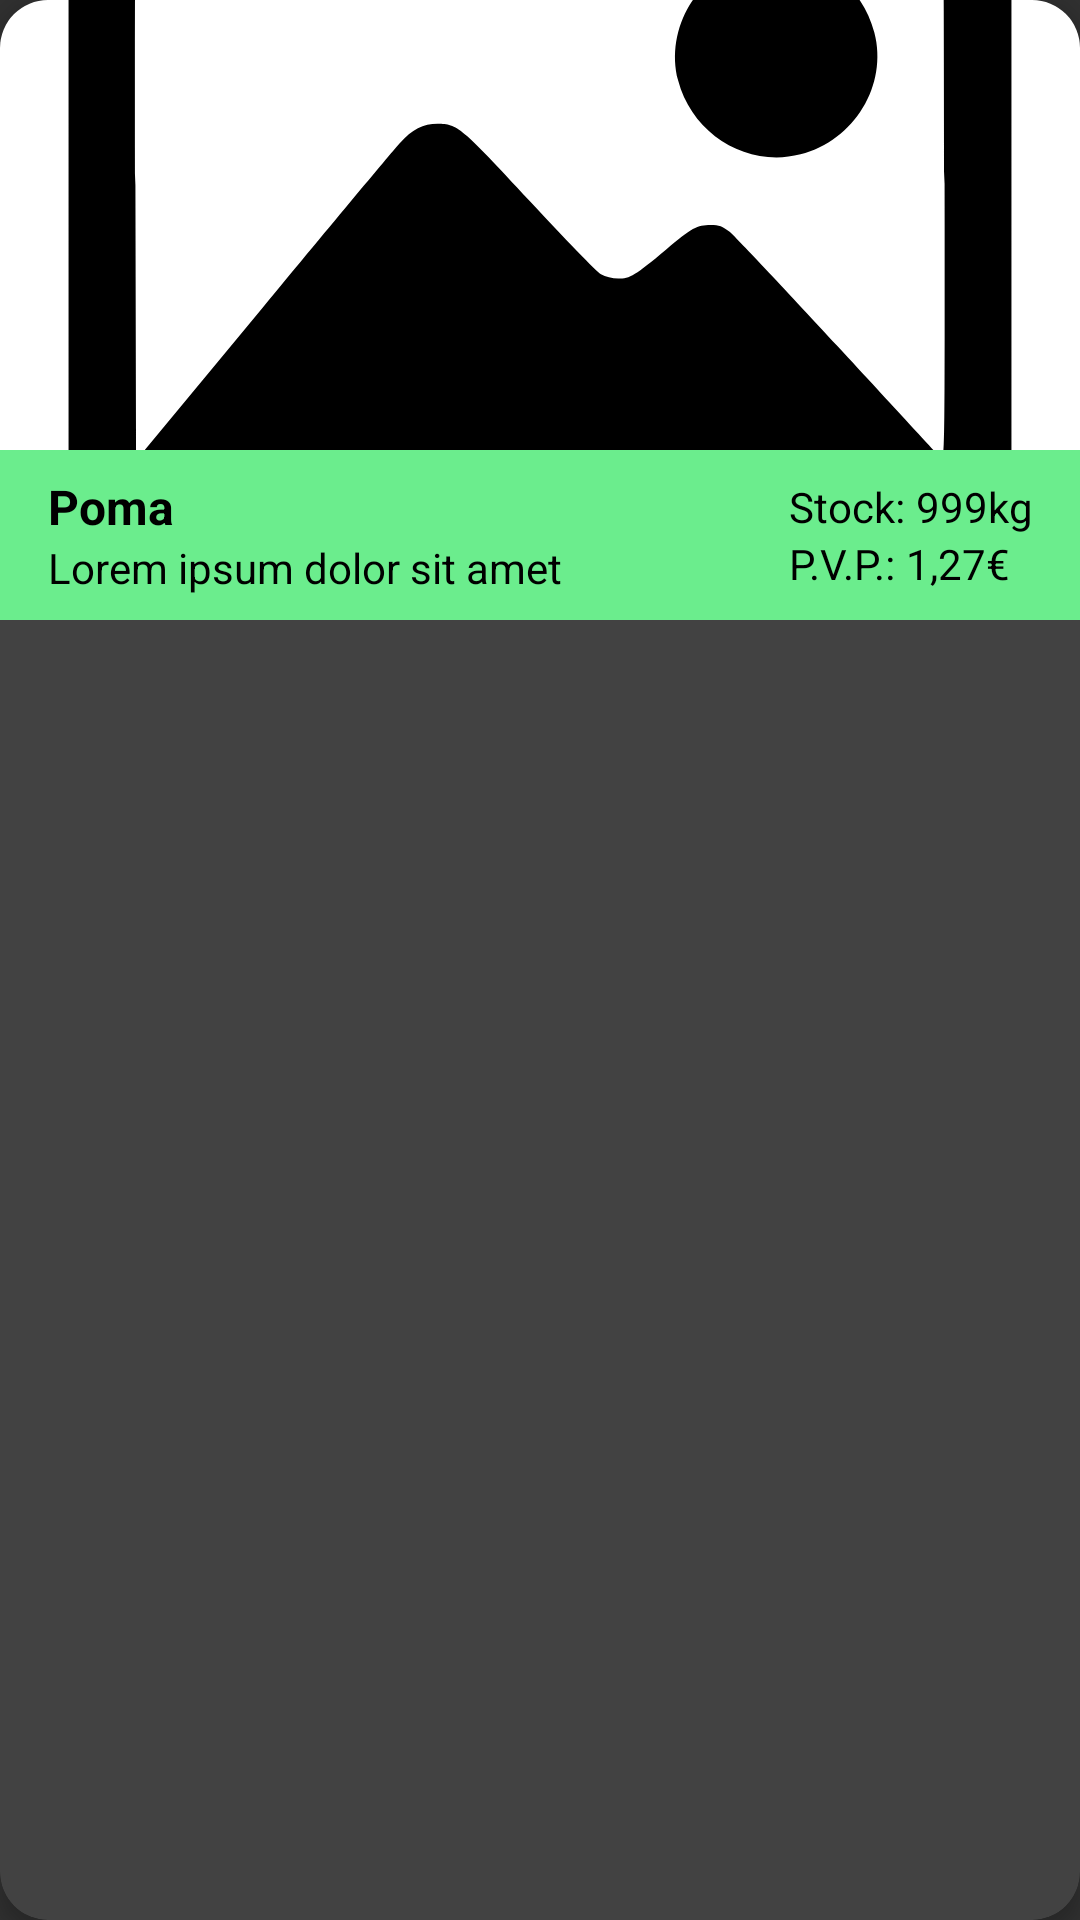

Here is an Android app screen rendered from its layout file. Give the layout XML and the strings, colors and styles it references.
<!-- AndroidManifest.xml: application theme Theme.AppCompat.NoActionBar -->
<!-- res/layout/seller_product_item.xml -->
<?xml version="1.0" encoding="utf-8"?>
<androidx.cardview.widget.CardView xmlns:android="http://schemas.android.com/apk/res/android"
    xmlns:app="http://schemas.android.com/apk/res-auto"
    android:layout_width="match_parent"
    android:layout_height="wrap_content"
    android:layout_margin="8dp"
    app:cardCornerRadius="16dp"
    app:cardElevation="4dp">

    <LinearLayout
        android:layout_width="match_parent"
        android:layout_height="wrap_content"
        android:orientation="vertical"
        android:background="#FFFFFF">

        <ImageView
            android:id="@+id/seller_product_image"
            android:layout_width="match_parent"
            android:layout_height="150dp"
            android:scaleType="centerCrop"
            android:src="@drawable/product_image_placeholder" />

        <LinearLayout
            android:layout_width="match_parent"
            android:layout_height="wrap_content"
            android:background="@color/primary_color"
            android:gravity="center_vertical"
            android:orientation="horizontal"
            android:padding="8dp"
            android:paddingStart="16dp"
            android:paddingEnd="16dp">

            <LinearLayout
                android:layout_width="0dp"
                android:layout_height="wrap_content"
                android:layout_weight="1"
                android:orientation="vertical">

                <TextView
                    android:id="@+id/seller_product_name"
                    android:layout_width="wrap_content"
                    android:layout_height="wrap_content"
                    android:text="Poma"
                    android:textColor="#000000"
                    android:textSize="16sp"
                    android:textStyle="bold" />

                <TextView
                    android:id="@+id/seller_product_desc"
                    android:layout_width="wrap_content"
                    android:layout_height="wrap_content"
                    android:text="Lorem ipsum dolor sit amet"
                    android:textColor="#000000"
                    android:textSize="14sp" />
            </LinearLayout>

            <LinearLayout
                android:layout_width="wrap_content"
                android:layout_height="wrap_content"
                android:gravity="center_vertical"
                android:orientation="vertical">

                <LinearLayout
                    android:layout_width="wrap_content"
                    android:layout_height="wrap_content"
                    android:orientation="horizontal">

                    <TextView
                        android:id="@+id/seller_product_stock_label"
                        android:layout_width="match_parent"
                        android:layout_height="wrap_content"
                        android:text="Stock: "
                        android:textColor="#000000"
                        android:textSize="14sp" />

                    <TextView
                        android:id="@+id/seller_product_stock"
                        android:layout_width="match_parent"
                        android:layout_height="wrap_content"
                        android:gravity="right"
                        android:text="999kg"
                        android:textColor="#000000"
                        android:textSize="14sp" />
                </LinearLayout>

                <LinearLayout
                    android:layout_width="wrap_content"
                    android:layout_height="wrap_content"
                    android:orientation="horizontal">

                    <TextView
                        android:id="@+id/seller_product_pvp_label"
                        android:layout_width="match_parent"
                        android:layout_height="wrap_content"
                        android:text="P.V.P.: "
                        android:textColor="#000000"
                        android:textSize="14sp" />

                    <TextView
                        android:id="@+id/seller_product_pvp"
                        android:layout_width="match_parent"
                        android:layout_height="wrap_content"
                        android:text="1,27€"
                        android:textColor="#000000"
                        android:textSize="14sp" />
                </LinearLayout>

            </LinearLayout>
        </LinearLayout>
    </LinearLayout>
</androidx.cardview.widget.CardView>
<!-- resources referenced by this layout -->
<resources>
  <color name="primary_color">#6BED8D</color>
  <!-- drawable product_image_placeholder (drawable) -->
  <vector xmlns:android="http://schemas.android.com/apk/res/android"
      android:width="512dp"
      android:height="512dp"
      android:viewportWidth="512"
      android:viewportHeight="512">
    <path
        android:pathData="M51,65.5c-6,1.9 -12.4,7.5 -15.8,13.9l-2.7,5.1 0,171.5 0,171.5 2.7,5.1c1.5,2.9 4.6,6.8 7,8.8 8.3,7.1 -7.4,6.6 215.8,6.4l201.5,-0.3 4.5,-2.3c6.1,-3.2 9.7,-6.7 12.8,-12.7l2.7,-5 0,-171.5 0,-171.5 -2.7,-5.1c-3.5,-6.6 -9.8,-12 -16.2,-13.9 -7.3,-2.2 -402.6,-2.1 -409.6,-0zM440.3,97.4c1.8,0.7 4.2,2.6 5.2,4.2 2,2.8 2,5.8 2.3,134.9 0.2,129.5 0.2,131.9 -1.7,130 -1,-1.1 -23.1,-25 -49,-53 -25.9,-28.1 -49,-52.5 -51.2,-54.3 -3.4,-2.6 -4.9,-3.2 -9,-3.2 -6.5,-0 -8.8,1.3 -21.2,11.7 -14.6,12.2 -17,13.7 -22.6,13.7 -2.9,-0 -6.1,-0.8 -8.2,-2 -1.9,-1.1 -17.1,-16.8 -33.9,-34.9 -32.7,-35.3 -34.1,-36.4 -43.5,-36.5 -6.9,-0 -12.1,2.7 -18,9.2 -2.8,3 -32,38.1 -65,78l-60,72.4 -0.3,-130.5c-0.2,-122.6 -0.1,-130.6 1.5,-133.9 1,-2 3.4,-4.4 5.3,-5.4 3.3,-1.7 11,-1.8 184.8,-1.8 150.8,-0 181.8,0.2 184.5,1.4z"
        android:fillColor="#000000"
        android:strokeColor="#00000000"/>
    <path
        android:pathData="M356.1,129.6c-25.3,6.8 -41,33.1 -34.6,57.9 6.7,25.6 32.9,41.5 58,35 25.6,-6.7 41.5,-32.9 35,-57.8 -6.7,-25.9 -33.3,-41.9 -58.4,-35.1z"
        android:fillColor="#000000"
        android:strokeColor="#00000000"/>
  </vector>
</resources>
